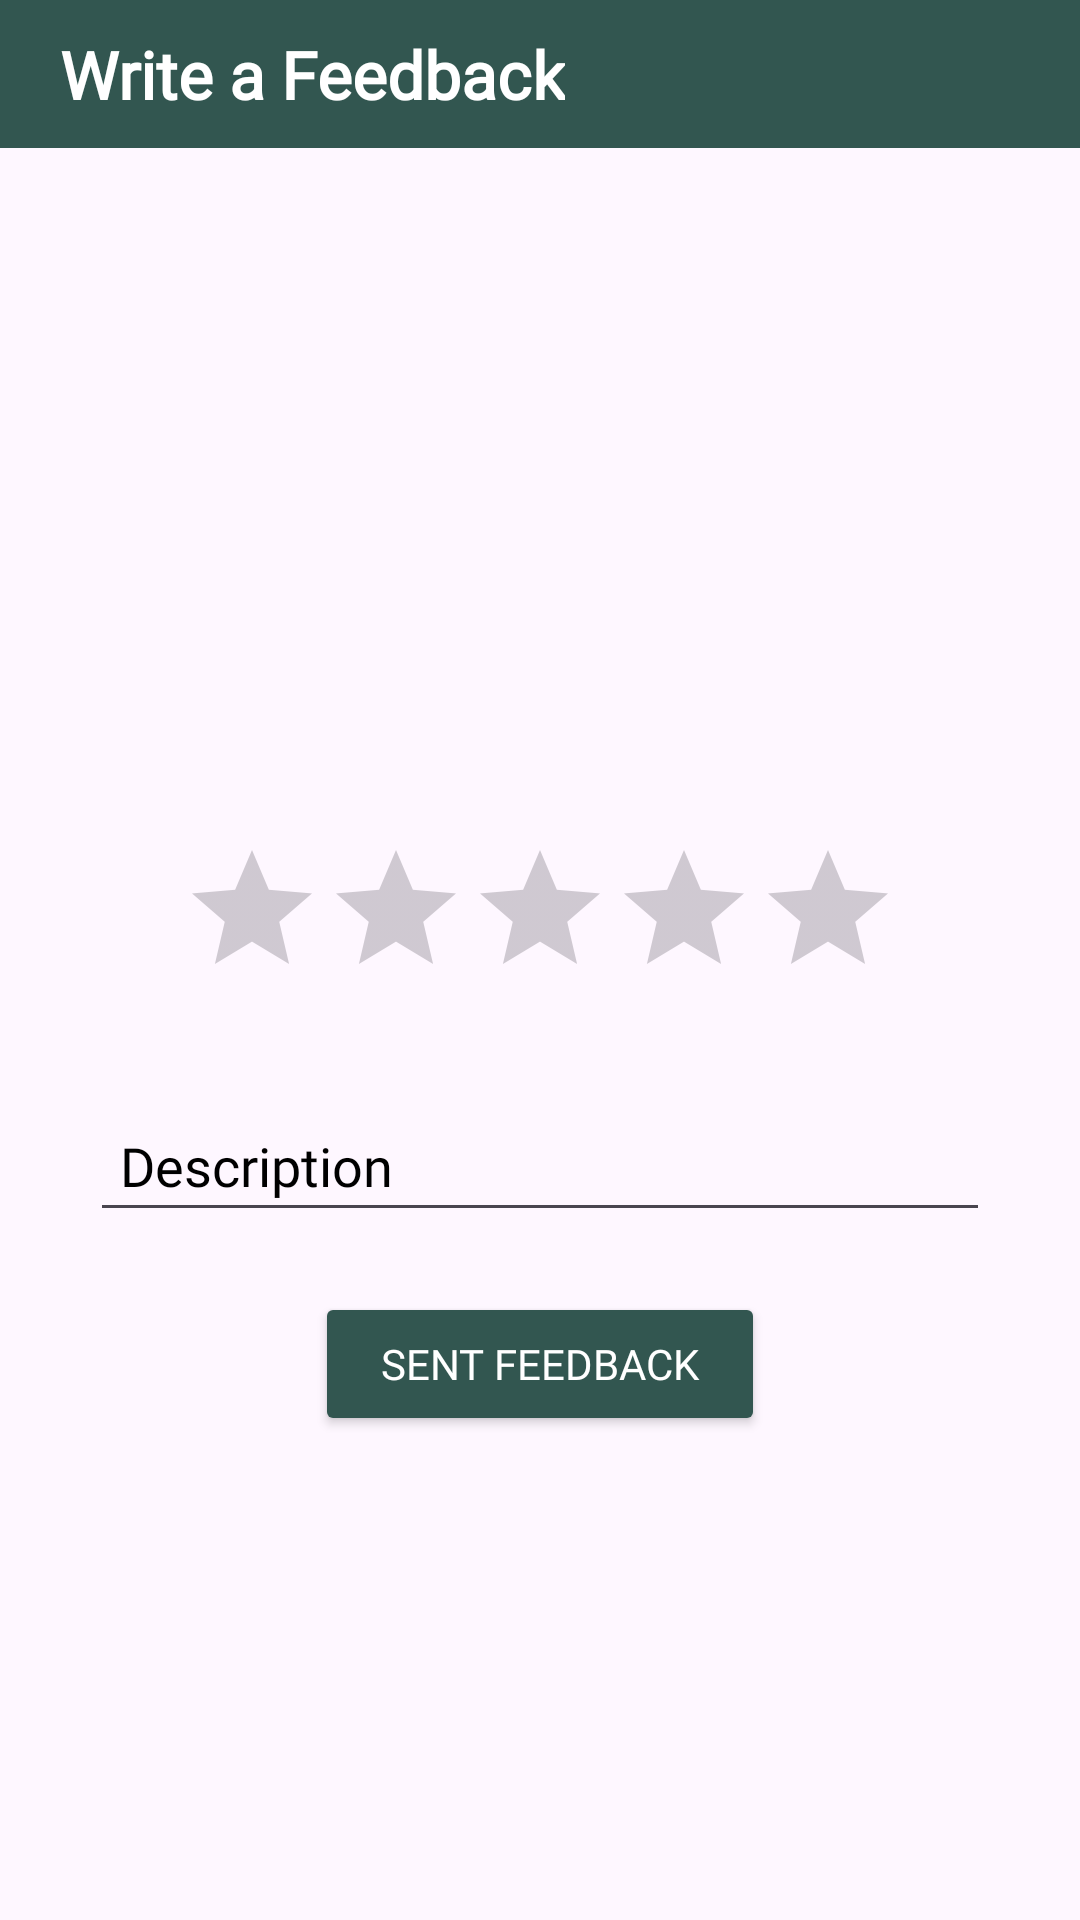

Reconstruct the res/layout file that produces this screen, plus the resources it refers to.
<!-- AndroidManifest.xml: application theme Theme.TravelEaseApp -->
<!-- res/layout/activity_feedback.xml -->
<?xml version="1.0" encoding="utf-8"?>
<LinearLayout xmlns:android="http://schemas.android.com/apk/res/android"
    xmlns:app="http://schemas.android.com/apk/res-auto"
    xmlns:tools="http://schemas.android.com/tools"
    android:layout_width="match_parent"
    android:layout_height="match_parent"
    android:orientation="vertical"
    tools:context=".USER_MODULE.FeedbackActivity">
    <RelativeLayout
        android:layout_width="match_parent"
        android:layout_height="wrap_content"
        android:background="@color/green"
        android:padding="10dp"
        android:id="@+id/toolbar">

        <TextView
            android:layout_width="wrap_content"
            android:layout_height="wrap_content"
            android:text="Write a Feedback"
            android:textSize="22sp"
            android:textStyle="bold"
            android:textColor="@color/white"
            android:fontFamily="@font/sofia"
            android:layout_marginLeft="10dp"
            android:layout_centerVertical="true"/>
    </RelativeLayout>

    <ImageView
        android:id="@+id/feedbackImage"
        android:layout_width="200dp"
        android:layout_height="150dp"
        android:layout_gravity="center"
        android:layout_marginTop="50dp"
        android:src="@drawable/feed" />

    <RatingBar
        android:layout_width="wrap_content"
        android:layout_gravity="center"
        android:layout_height="wrap_content"
        android:id="@+id/startid"
        android:layout_marginTop="30dp"
        android:progressTint="@color/yellow"
        android:secondaryProgressTint="#000"
        android:numStars="5"/>

    <EditText
        android:id="@+id/des"
        android:layout_width="match_parent"
        android:layout_height="wrap_content"
        android:layout_marginLeft="30dp"
        android:layout_marginTop="30dp"
        android:layout_marginRight="30dp"
        android:fontFamily="@font/shantell_sans_light"
        android:hint="Description"
        android:inputType="textMultiLine"
        android:padding="10dp"
        android:textColor="@color/green"
        android:textColorHint="@color/black" />

    <Button
        android:id="@+id/btnfeed"
        android:layout_width="150dp"
        android:layout_height="wrap_content"
        android:layout_gravity="center"
        android:layout_marginTop="20dp"
        android:backgroundTint="@color/green"
        android:fontFamily="@font/shantell_sans_light"
        android:padding="10dp"
        android:text="Sent Feedback"
        android:textColor="@color/white" />
</LinearLayout>
<!-- resources referenced by this layout -->
<resources>
  <color name="black">#FF000000</color>
  <color name="green">#325650</color>
  <color name="white">#FFFFFFFF</color>
  <color name="yellow">#FCD694</color>
  <style name="Theme.TravelEaseApp" parent="Base.Theme.TravelEaseApp" />
  <style name="Base.Theme.TravelEaseApp" parent="Theme.Material3.DayNight.NoActionBar">
          
           <item name="colorPrimary">@color/green</item>
      </style>
</resources>
